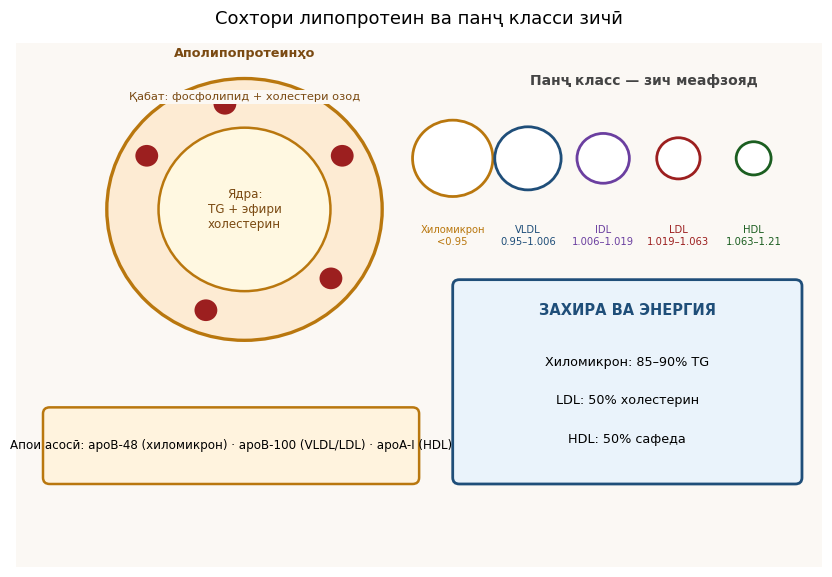
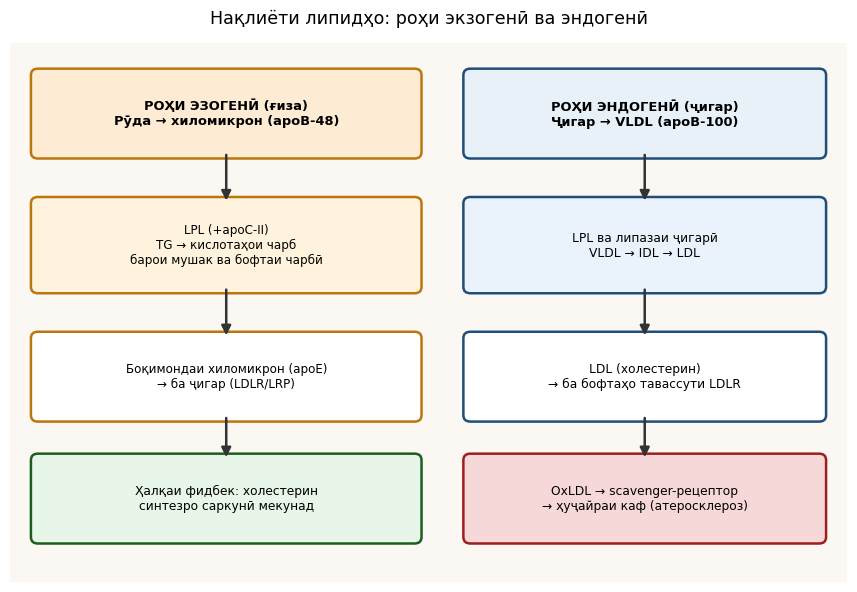
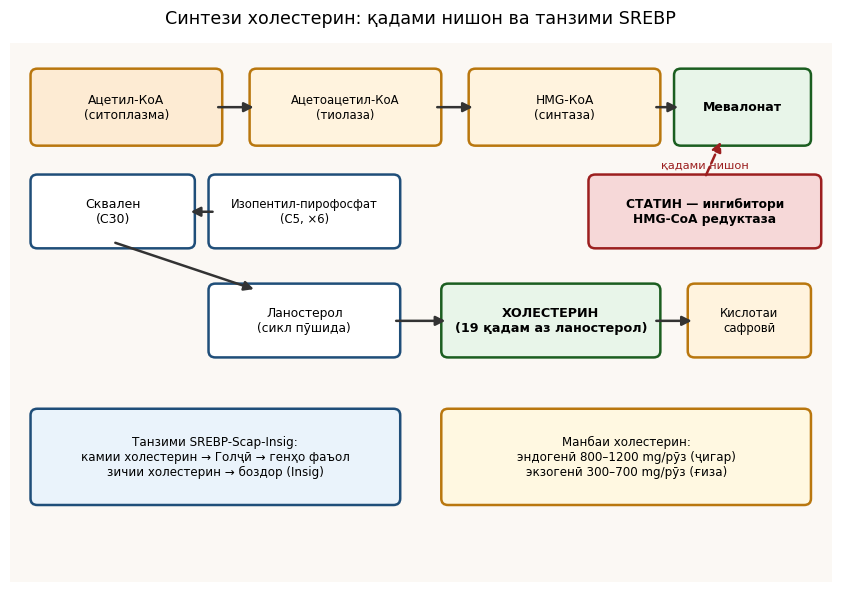
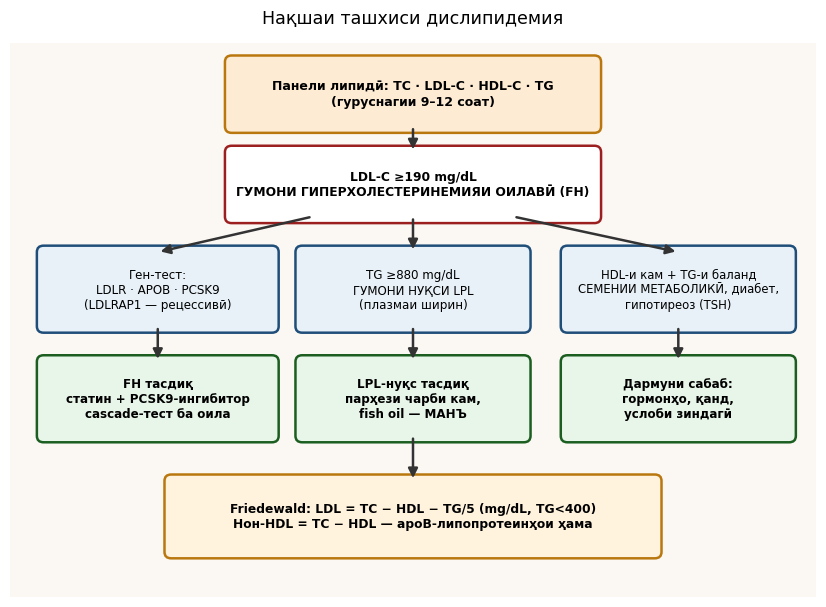
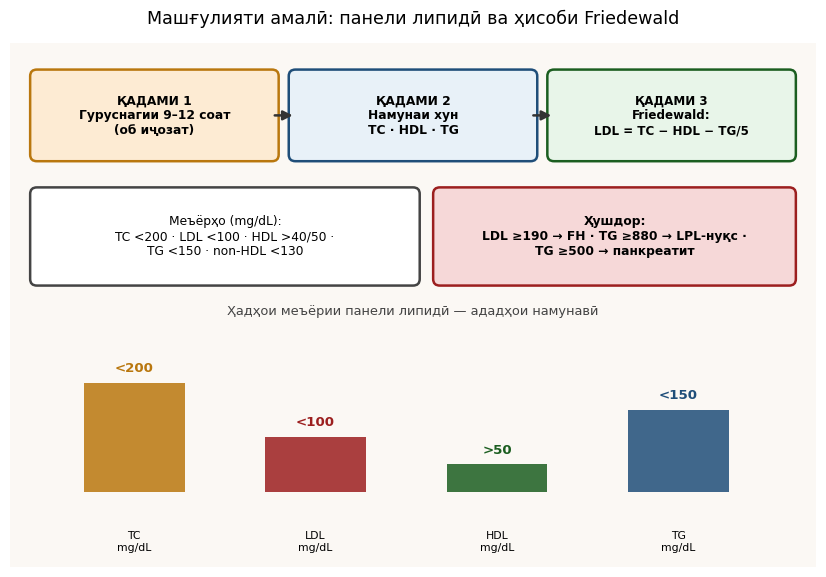

The matplotlib source for these figures, in order:
# -*- coding: utf-8 -*-
"""Расмҳои М24: сохтори липопротеин, нақлиёти экзоген/эндоген, синтези холестерин, нақшаи ташхис, панели липидӣ."""
import matplotlib
matplotlib.use("Agg")
import matplotlib.pyplot as plt
from matplotlib.patches import FancyBboxPatch, FancyArrowPatch, Rectangle, Circle, Ellipse
import numpy as np, os

plt.rcParams["font.family"] = "DejaVu Sans"
BG = "#FBF8F4"
OUT = "img24"
os.makedirs(OUT, exist_ok=True)

def save(fig, name):
    fig.savefig(f"{OUT}/{name}.png", dpi=200, bbox_inches="tight", facecolor=BG)
    plt.close(fig)
    print(name, "ok")

def box(ax, x, y, w, h, txt, fc="#FFFFFF", ec="#444444", fs=9.0, bold=False, lw=1.8):
    b = FancyBboxPatch((x, y), w, h, boxstyle="round,pad=0.1", fc=fc, ec=ec, lw=lw)
    ax.add_patch(b)
    ax.text(x + w/2, y + h/2, txt, ha="center", va="center", fontsize=fs, zorder=5,
            fontweight=("bold" if bold else "normal"))

def arr(ax, p1, p2, color="#333333", lw=1.8, ls="-", label="", ly=0.22, fs=8.4):
    a = FancyArrowPatch(p1, p2, arrowstyle="-|>", mutation_scale=14, color=color, lw=lw, linestyle=ls)
    ax.add_patch(a)
    if label:
        ax.text((p1[0]+p2[0])/2, (p1[1]+p2[1])/2 + ly, label, fontsize=fs, color=color, ha="center")

# ---------- 1.1 Сохтори липопротеин ва панҷ класс ----------
fig, ax = plt.subplots(figsize=(10.4, 6.8))
ax.set_xlim(0, 12); ax.set_ylim(0, 8.2); ax.axis("off")
ax.add_patch(Rectangle((0, 0), 12, 8.2, facecolor=BG, edgecolor="none"))
# липопротеин
cx, cy = 3.4, 5.6
ax.add_patch(Circle((cx, cy), 2.05, fc="#FDEBD3", ec="#B9770E", lw=2.4))
ax.add_patch(Circle((cx, cy), 1.28, fc="#FFF8E1", ec="#B9770E", lw=1.8))
ax.text(cx, cy, "Ядра:\nTG + эфири\nхолестерин", ha="center", va="center", fontsize=8.6, color="#7A4A12")
ax.text(cx, cy + 1.72, "Қабат: фосфолипид + холестери озод", ha="center", fontsize=8.2, color="#7A4A12",
        bbox=dict(fc=BG, ec="none", pad=1.5))
ax.text(cx, cy + 2.38, "Аполипопротеинҳо", ha="center", fontsize=9.2, color="#7A4A12", fontweight="bold")
for ang in (30, 100, 150, 250, 320):
    a = np.deg2rad(ang)
    ax.add_patch(Circle((cx + 1.68*np.cos(a), cy + 1.68*np.sin(a)), 0.17, fc="#9C1F1F", ec="none"))
# 5 класс — андоза зуд кам мешавад
sizes = [1.15, 0.95, 0.75, 0.62, 0.5]
names = ["Хиломикрон\n<0.95", "VLDL\n0.95–1.006", "IDL\n1.006–1.019", "LDL\n1.019–1.063", "HDL\n1.063–1.21"]
cols = ["#B9770E", "#1F4E79", "#6B3FA0", "#9C1F1F", "#1B5E20"]
for i, (s, n, c) in enumerate(zip(sizes, names, cols)):
    x = 6.5 + i * 1.12
    ax.add_patch(Circle((x, 6.4), s * 0.52, fc="#FFFFFF", ec=c, lw=2))
    ax.text(x, 5.05, n, ha="center", fontsize=7.2, color=c)
ax.text(9.35, 7.55, "Панҷ класс — зич меафзояд", fontsize=10, ha="center", color="#444444", fontweight="bold")
box(ax, 6.6, 1.4, 5.0, 3.0, "", fc="#EAF3FB", ec="#1F4E79", lw=2)
ax.text(9.1, 3.95, "ЗАХИРА ВА ЭНЕРГИЯ", fontsize=10.5, ha="center", color="#1F4E79", fontweight="bold")
ax.text(9.1, 3.15, "Хиломикрон: 85–90% TG", fontsize=9.2, ha="center")
ax.text(9.1, 2.55, "LDL: 50% холестерин", fontsize=9.2, ha="center")
ax.text(9.1, 1.95, "HDL: 50% сафеда", fontsize=9.2, ha="center")
box(ax, 0.5, 1.4, 5.4, 1.0, "Апои асосӣ: apoB-48 (хиломикрон) · apoB-100 (VLDL/LDL) · apoA-I (HDL)", fc="#FFF3DE", ec="#B9770E", fs=8.6)
ax.set_title("Сохтори липопротеин ва панҷ класси зичӣ", fontsize=13, pad=14)
save(fig, "shakli_1_1")

# ---------- 1.2 Нақлиёти экзогенӣ ва эндогенӣ ----------
fig, ax = plt.subplots(figsize=(10.8, 7.0))
ax.set_xlim(0, 12); ax.set_ylim(0, 8.4); ax.axis("off")
ax.add_patch(Rectangle((0, 0), 12, 8.4, facecolor=BG, edgecolor="none"))
# экзоген
box(ax, 0.4, 6.7, 5.4, 1.2, "РОҲИ ЭЗОГЕНӢ (ғиза)\nРӯда → хиломикрон (apoB-48)", fc="#FDEBD3", ec="#B9770E", fs=9.4, bold=True)
box(ax, 6.6, 6.7, 5.0, 1.2, "РОҲИ ЭНДОГЕНӢ (ҷигар)\nҶигар → VLDL (apoB-100)", fc="#E8F1F8", ec="#1F4E79", fs=9.4, bold=True)
box(ax, 0.4, 4.6, 5.4, 1.3, "LPL (+apoC-II)\nTG → кислотаҳои чарб\nбарои мушак ва бофтаи чарбӣ", fc="#FFF3DE", ec="#B9770E", fs=8.6)
box(ax, 6.6, 4.6, 5.0, 1.3, "LPL ва липазаи ҷигарӣ\nVLDL → IDL → LDL", fc="#EAF3FB", ec="#1F4E79", fs=8.8)
arr(ax, (3.1, 6.7), (3.1, 5.9)); arr(ax, (9.1, 6.7), (9.1, 5.9))
box(ax, 0.4, 2.6, 5.4, 1.2, "Боқимондаи хиломикрон (apoE)\n→ ба ҷигар (LDLR/LRP)", fc="#FFFFFF", ec="#B9770E", fs=8.6)
box(ax, 6.6, 2.6, 5.0, 1.2, "LDL (холестерин)\n→ ба бофтаҳо тавассути LDLR", fc="#FFFFFF", ec="#1F4E79", fs=8.8)
arr(ax, (3.1, 4.6), (3.1, 3.8)); arr(ax, (9.1, 4.6), (9.1, 3.8))
box(ax, 0.4, 0.7, 5.4, 1.2, "Ҳалқаи фидбек: холестерин\nсинтезро саркунӣ мекунад", fc="#E8F5E9", ec="#1B5E20", fs=8.8)
box(ax, 6.6, 0.7, 5.0, 1.2, "OxLDL → scavenger-рецептор\n→ ҳуҷайраи каф (атеросклероз)", fc="#F6D8D8", ec="#9C1F1F", fs=8.8)
arr(ax, (3.1, 2.6), (3.1, 1.9)); arr(ax, (9.1, 2.6), (9.1, 1.9))
ax.set_title("Нақлиёти липидҳо: роҳи экзогенӣ ва эндогенӣ", fontsize=12.6, pad=14)
save(fig, "shakli_1_2")

# ---------- 2.1 Синтези холестерин ва SREBP ----------
fig, ax = plt.subplots(figsize=(10.6, 7.0))
ax.set_xlim(0, 12); ax.set_ylim(0, 8.4); ax.axis("off")
ax.add_patch(Rectangle((0, 0), 12, 8.4, facecolor=BG, edgecolor="none"))
box(ax, 0.4, 6.9, 2.6, 1.0, "Ацетил-КоА\n(ситоплазма)", fc="#FDEBD3", ec="#B9770E", fs=8.8)
box(ax, 3.6, 6.9, 2.6, 1.0, "Ацетоацетил-КоА\n(тиолаза)", fc="#FFF3DE", ec="#B9770E", fs=8.4)
box(ax, 6.8, 6.9, 2.6, 1.0, "HMG-КоА\n(синтаза)", fc="#FFF3DE", ec="#B9770E", fs=8.8)
box(ax, 9.8, 6.9, 1.8, 1.0, "Мевалонат", fc="#E8F5E9", ec="#1B5E20", fs=9, bold=True)
arr(ax, (3.0, 7.4), (3.6, 7.4)); arr(ax, (6.2, 7.4), (6.8, 7.4)); arr(ax, (9.4, 7.4), (9.8, 7.4))
box(ax, 8.55, 5.3, 3.2, 0.95, "СТАТИН — ингибитори\nHMG-CoA редуктаза", fc="#F6D8D8", ec="#9C1F1F", fs=8.8, bold=True)
ax.text(10.15, 6.45, "қадами нишон", fontsize=8.2, ha="center", color="#9C1F1F")
arr(ax, (10.15, 6.3), (10.4, 6.9), color="#9C1F1F", ls="--")
box(ax, 3.0, 5.3, 2.6, 0.95, "Изопентил-пирофосфат\n(C5, ×6)", fc="#FFFFFF", ec="#1F4E79", fs=8.4)
box(ax, 0.4, 5.3, 2.2, 0.95, "Сквален\n(C30)", fc="#FFFFFF", ec="#1F4E79", fs=9)
arr(ax, (3.0, 5.77), (2.6, 5.77))
box(ax, 3.0, 3.6, 2.6, 0.95, "Ланостерол\n(сикл пӯшида)", fc="#FFFFFF", ec="#1F4E79", fs=8.8)
arr(ax, (1.5, 5.3), (3.6, 4.55))
box(ax, 6.4, 3.6, 3.0, 0.95, "ХОЛЕСТЕРИН\n(19 қадам аз ланостерол)", fc="#E8F5E9", ec="#1B5E20", fs=9.2, bold=True)
arr(ax, (5.6, 4.07), (6.4, 4.07))
box(ax, 10.0, 3.6, 1.6, 0.95, "Кислотаи\nсафровӣ", fc="#FFF3DE", ec="#B9770E", fs=8.4)
arr(ax, (9.4, 4.07), (10.0, 4.07))
box(ax, 0.4, 1.3, 5.2, 1.3, "Танзими SREBP-Scap-Insig:\nкамии холестерин → Голҷӣ → генҳо фаъол\nзичии холестерин → боздор (Insig)", fc="#EAF3FB", ec="#1F4E79", fs=8.6)
box(ax, 6.4, 1.3, 5.2, 1.3, "Манбаи холестерин:\nэндогенӣ 800–1200 mg/рӯз (ҷигар)\nэкзогенӣ 300–700 mg/рӯз (ғиза)", fc="#FFF8E1", ec="#B9770E", fs=8.6)
ax.set_title("Синтези холестерин: қадами нишон ва танзими SREBP", fontsize=12.6, pad=14)
save(fig, "shakli_2_1")

# ---------- 3.1 Нақшаи ташхиси дислипидемия ----------
fig, ax = plt.subplots(figsize=(10.4, 7.2))
ax.set_xlim(0, 12); ax.set_ylim(0, 8.6); ax.axis("off")
ax.add_patch(Rectangle((0, 0), 12, 8.6, facecolor=BG, edgecolor="none"))
box(ax, 3.3, 7.3, 5.4, 1.0, "Панели липидӣ: TC · LDL-C · HDL-C · TG\n(гуруснагии 9–12 соат)", fc="#FDEBD3", ec="#B9770E", fs=9, bold=True)
box(ax, 3.3, 5.9, 5.4, 1.0, "LDL-C ≥190 mg/dL\nГУМОНИ ГИПЕРХОЛЕСТЕРИНЕМИЯИ ОИЛАВӢ (FH)", fc="#FFFFFF", ec="#9C1F1F", fs=8.8, bold=True)
arr(ax, (6.0, 7.3), (6.0, 6.9))
box(ax, 0.5, 4.2, 3.4, 1.15, "Ген-тест:\nLDLR · APOB · PCSK9\n(LDLRAP1 — рецессивӣ)", fc="#E8F1F8", ec="#1F4E79", fs=8.6)
box(ax, 4.35, 4.2, 3.3, 1.15, "TG ≥880 mg/dL\nГУМОНИ НУҚСИ LPL\n(плазмаи ширин)", fc="#E8F1F8", ec="#1F4E79", fs=8.6)
box(ax, 8.3, 4.2, 3.3, 1.15, "HDL-и кам + TG-и баланд\nСЕМЕНИИ МЕТАБОЛИКӢ, диабет,\nгипотиреоз (TSH)", fc="#E8F1F8", ec="#1F4E79", fs=8.4)
arr(ax, (4.5, 5.9), (2.2, 5.35)); arr(ax, (6.0, 5.9), (6.0, 5.35)); arr(ax, (7.5, 5.9), (9.95, 5.35))
box(ax, 0.5, 2.5, 3.4, 1.15, "FH тасдиқ\nстатин + PCSK9-ингибитор\ncascade-тест ба оила", fc="#E8F5E9", ec="#1B5E20", fs=8.6, bold=True)
box(ax, 4.35, 2.5, 3.3, 1.15, "LPL-нуқс тасдиқ\nпарҳези чарби кам,\nfish oil — МАНЪ", fc="#E8F5E9", ec="#1B5E20", fs=8.6, bold=True)
box(ax, 8.3, 2.5, 3.3, 1.15, "Дармуни сабаб:\nгормонҳо, қанд,\nуслоби зиндагӣ", fc="#E8F5E9", ec="#1B5E20", fs=8.6, bold=True)
arr(ax, (2.2, 4.2), (2.2, 3.65)); arr(ax, (6.0, 4.2), (6.0, 3.65)); arr(ax, (9.95, 4.2), (9.95, 3.65))
box(ax, 2.4, 0.7, 7.2, 1.1, "Friedewald: LDL = TC − HDL − TG/5 (mg/dL, TG<400)\nНон-HDL = TC − HDL — apoB-липопротеинҳои ҳама", fc="#FFF3DE", ec="#B9770E", fs=8.8, bold=True)
arr(ax, (6.0, 2.5), (6.0, 1.8))
ax.set_title("Нақшаи ташхиси дислипидемия", fontsize=12.6, pad=14)
save(fig, "shakli_3_1")

# ---------- 4.1 Машғулияти амалӣ: панели липидӣ ----------
fig, ax = plt.subplots(figsize=(10.4, 6.8))
ax.set_xlim(0, 12); ax.set_ylim(0, 8); ax.axis("off")
ax.add_patch(Rectangle((0, 0), 12, 8, facecolor=BG, edgecolor="none"))
box(ax, 0.4, 6.3, 3.5, 1.2, "ҚАДАМИ 1\nГуруснагии 9–12 соат\n(об иҷозат)", fc="#FDEBD3", ec="#B9770E", fs=8.8, bold=True)
box(ax, 4.25, 6.3, 3.5, 1.2, "ҚАДАМИ 2\nНамунаи хун\nTC · HDL · TG", fc="#E8F1F8", ec="#1F4E79", fs=8.8, bold=True)
box(ax, 8.1, 6.3, 3.5, 1.2, "ҚАДАМИ 3\nFriedewald:\nLDL = TC − HDL − TG/5", fc="#E8F5E9", ec="#1B5E20", fs=8.6, bold=True)
arr(ax, (3.9, 6.9), (4.25, 6.9)); arr(ax, (7.75, 6.9), (8.1, 6.9))
box(ax, 0.4, 4.4, 5.6, 1.3, "Меъёрҳо (mg/dL):\nTC <200 · LDL <100 · HDL >40/50 ·\nTG <150 · non-HDL <130", fc="#FFFFFF", ec="#444444", fs=8.8)
box(ax, 6.4, 4.4, 5.2, 1.3, "Ҳушдор:\nLDL ≥190 → FH · TG ≥880 → LPL-нуқс ·\nTG ≥500 → панкреатит", fc="#F6D8D8", ec="#9C1F1F", fs=8.8, bold=True)
# диаграммаи меъёрҳо
cats = ["TC", "LDL", "HDL", "TG"]
vals = [200, 100, 50, 150]
cols = ["#B9770E", "#9C1F1F", "#1B5E20", "#1F4E79"]
mx = 240
for i, (c, v, cc) in enumerate(zip(cats, vals, cols)):
    h = v / mx * 2.0
    ax.add_patch(Rectangle((1.1 + i*2.7, 1.15), 1.5, h, fc=cc, alpha=0.85, ec="none"))
    ax.text(1.85 + i*2.7, 1.2 + h + 0.12, f"<{v}" if c != "HDL" else f">{v}", fontsize=9.6,
            ha="center", fontweight="bold", color=cc)
    ax.text(1.85 + i*2.7, 0.55, c + "\nmg/dL", fontsize=7.8, ha="center", va="top")
ax.text(6.0, 3.85, "Ҳадҳои меъёрии панели липидӣ — ададҳои намунавӣ", fontsize=9.4, ha="center", color="#444444")
ax.set_title("Машғулияти амалӣ: панели липидӣ ва ҳисоби Friedewald", fontsize=12.6, pad=14)
save(fig, "shakli_4_1")

print("ВАЙТ: ҳамаи 5 расм сохта шуданд")
